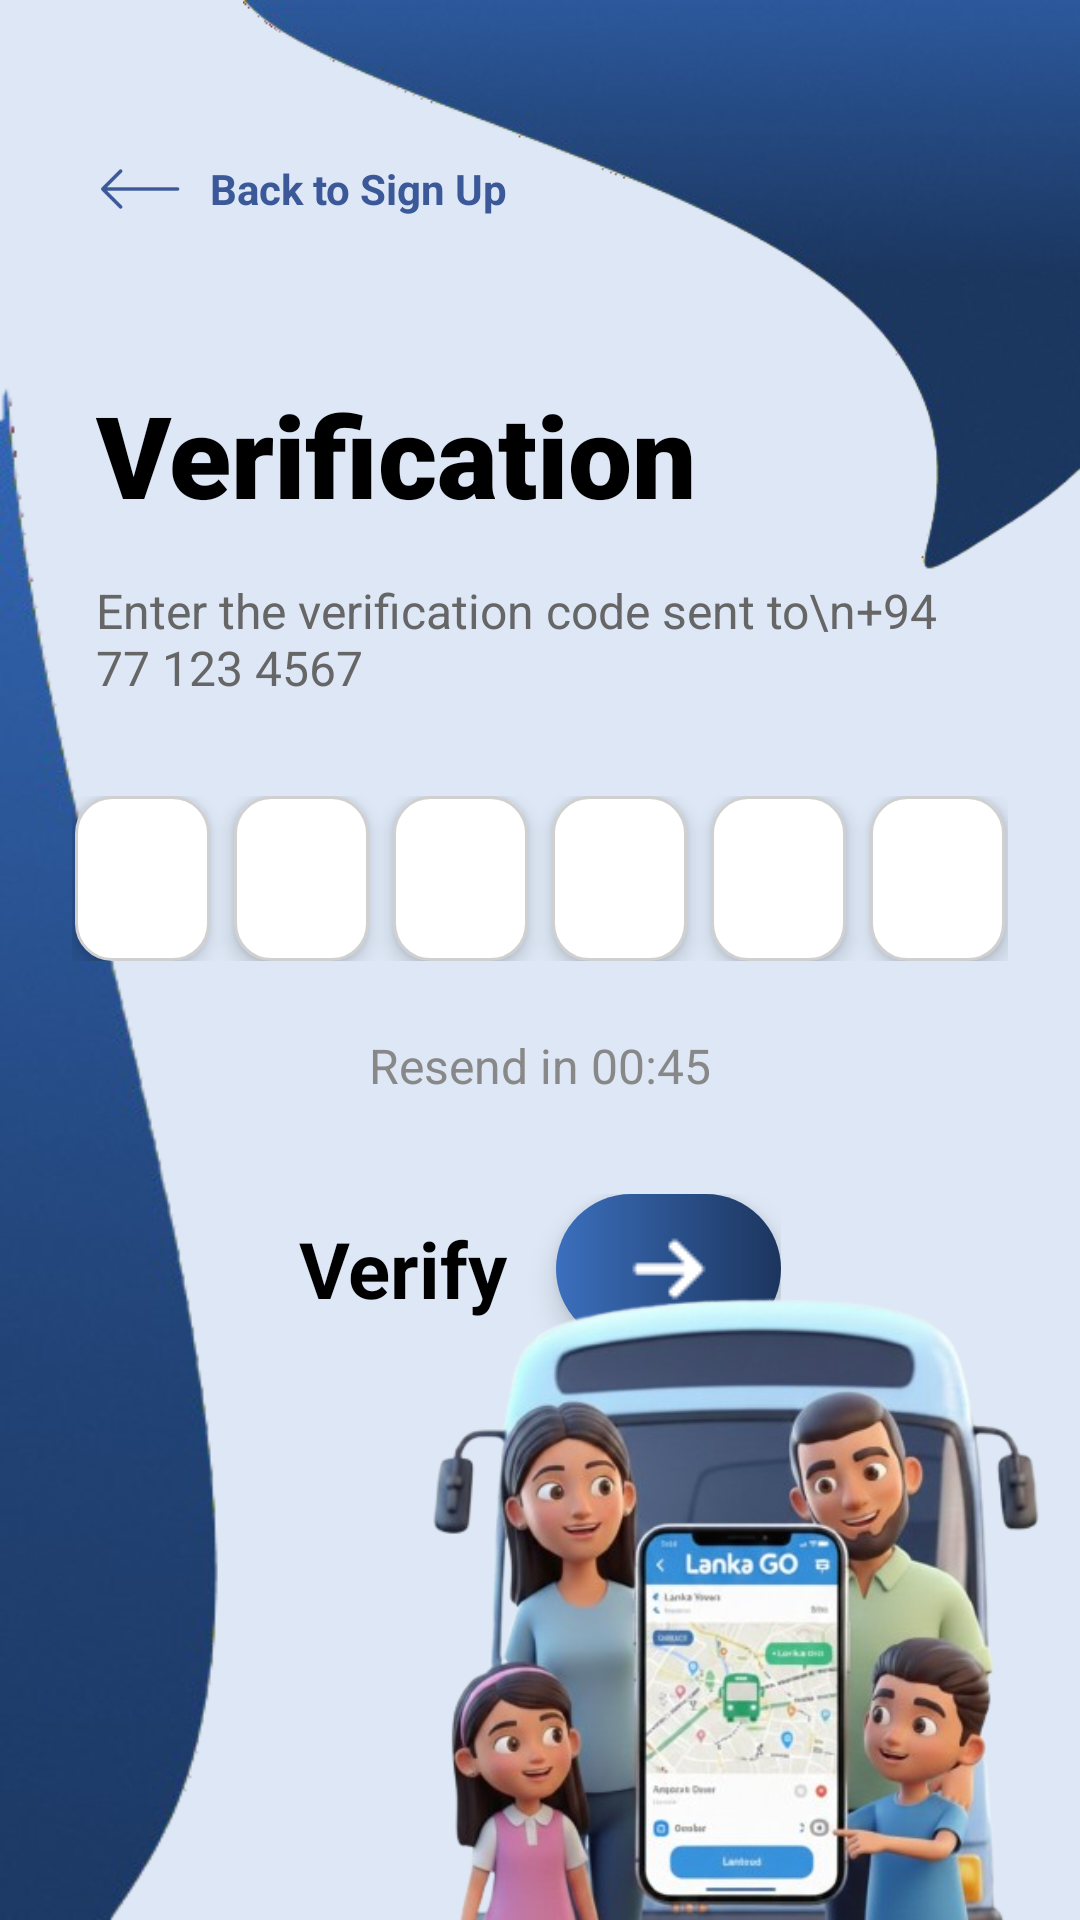

Android layout source for this screen:
<!-- AndroidManifest.xml: application theme Theme.LankaGotest -->
<!-- res/layout/activity_verification.xml -->
<?xml version="1.0" encoding="utf-8"?>
<androidx.constraintlayout.widget.ConstraintLayout
    xmlns:android="http://schemas.android.com/apk/res/android"
    xmlns:app="http://schemas.android.com/apk/res-auto"
    xmlns:tools="http://schemas.android.com/tools"
    android:layout_width="match_parent"
    android:layout_height="match_parent"
    android:background="#DDE7F5">

    <ImageView
        android:layout_width="279dp"
        android:layout_height="198dp"
        android:scaleType="fitXY"
        android:src="@drawable/shep01"
        android:contentDescription="@null"
        app:layout_constraintEnd_toEndOf="parent"
        app:layout_constraintTop_toTopOf="parent" />

    <ImageView
        android:layout_width="100dp"
        android:layout_height="600dp"
        android:scaleType="fitXY"
        android:src="@drawable/shep02"
        android:contentDescription="@null"
        app:layout_constraintBottom_toBottomOf="parent"
        app:layout_constraintStart_toStartOf="parent" />

    <LinearLayout
        android:id="@+id/btnBack"
        android:layout_width="wrap_content"
        android:layout_height="wrap_content"
        android:layout_marginStart="24dp"
        android:layout_marginTop="40dp"
        android:gravity="center_vertical"
        android:orientation="horizontal"
        android:background="?attr/selectableItemBackground"
        android:padding="8dp"
        app:layout_constraintStart_toStartOf="parent"
        app:layout_constraintTop_toTopOf="parent">

        <ImageView
            android:layout_width="30dp"
            android:layout_height="30dp"
            android:src="@drawable/rightarrow02"
            android:contentDescription="@null"
            app:tint="#3B5998" />

        <TextView
            android:layout_width="wrap_content"
            android:layout_height="wrap_content"
            android:layout_marginStart="8dp"
            android:text="Back to Sign Up"
            android:textColor="#3B5998"
            android:textSize="14sp"
            android:textStyle="bold" />
    </LinearLayout>

    <TextView
        android:id="@+id/tvTitle"
        android:layout_width="wrap_content"
        android:layout_height="wrap_content"
        android:layout_marginStart="32dp"
        android:layout_marginTop="40dp"
        android:fontFamily="sans-serif-black"
        android:text="Verification"
        android:textColor="@android:color/black"
        android:textSize="38sp"
        android:textStyle="bold"
        app:layout_constraintStart_toStartOf="parent"
        app:layout_constraintTop_toBottomOf="@id/btnBack" />

    <TextView
        android:id="@+id/tvPhoneDisplay"
        android:layout_width="0dp"
        android:layout_height="wrap_content"
        android:layout_marginHorizontal="32dp"
        android:layout_marginTop="16dp"
        android:text="Enter the verification code sent to\n+94 77 123 4567"
        android:textColor="#666666"
        android:textSize="16sp"
        app:layout_constraintEnd_toEndOf="parent"
        app:layout_constraintStart_toStartOf="parent"
        app:layout_constraintTop_toBottomOf="@id/tvTitle" />

    <LinearLayout
        android:id="@+id/otpContainer"
        android:layout_width="match_parent"
        android:layout_height="wrap_content"
        android:layout_marginHorizontal="24dp"
        android:layout_marginTop="32dp"
        android:gravity="center"
        android:orientation="horizontal"
        app:layout_constraintTop_toBottomOf="@id/tvPhoneDisplay">

        <EditText android:id="@+id/otp1" style="@style/OtpEditText" android:autofillHints="none" />
        <EditText android:id="@+id/otp2" style="@style/OtpEditText" android:autofillHints="none" />
        <EditText android:id="@+id/otp3" style="@style/OtpEditText" android:autofillHints="none" />
        <EditText android:id="@+id/otp4" style="@style/OtpEditText" android:autofillHints="none" />
        <EditText android:id="@+id/otp5" style="@style/OtpEditText" android:autofillHints="none" />
        <EditText android:id="@+id/otp6" style="@style/OtpEditText" android:autofillHints="none" />
    </LinearLayout>

    <TextView
        android:id="@+id/tvTimer"
        android:layout_width="wrap_content"
        android:layout_height="wrap_content"
        android:layout_marginTop="24dp"
        android:text="Resend in 00:45"
        android:textColor="#888888"
        android:textSize="16sp"
        app:layout_constraintEnd_toEndOf="parent"
        app:layout_constraintStart_toStartOf="parent"
        app:layout_constraintTop_toBottomOf="@id/otpContainer" />

    <LinearLayout
        android:id="@+id/verifyRow"
        android:layout_width="wrap_content"
        android:layout_height="wrap_content"
        android:layout_marginTop="32dp"
        android:gravity="center_vertical"
        android:orientation="horizontal"
        app:layout_constraintEnd_toEndOf="parent"
        app:layout_constraintStart_toStartOf="parent"
        app:layout_constraintTop_toBottomOf="@id/tvTimer">

        <TextView
            android:id="@+id/textView"
            android:layout_width="wrap_content"
            android:layout_height="wrap_content"
            android:text="Verify"
            android:textColor="@android:color/black"
            android:textSize="26sp"
            android:textStyle="bold" />

        <ImageButton
            android:id="@+id/btnVerify"
            android:layout_width="75dp"
            android:layout_height="50dp"
            android:layout_marginStart="16dp"
            android:background="@drawable/bg_gradient_button"
            android:elevation="6dp"
            android:src="@drawable/rightarrow"
            android:contentDescription="Verify"
            app:tint="@android:color/white" />
    </LinearLayout>

    <ImageView
        android:layout_width="214dp"
        android:layout_height="383dp"
        android:layout_marginTop="16dp"
        android:adjustViewBounds="true"
        android:contentDescription="@null"
        android:src="@drawable/family02"
        app:layout_constraintBottom_toBottomOf="parent"
        app:layout_constraintEnd_toEndOf="parent"
        app:layout_constraintHorizontal_bias="0.916"
        app:layout_constraintStart_toStartOf="parent"
        app:layout_constraintTop_toBottomOf="@id/verifyRow"
        app:layout_constraintVertical_bias="0.384" />

</androidx.constraintlayout.widget.ConstraintLayout>
<!-- resources referenced by this layout -->
<resources>
  <!-- drawable bg_gradient_button (drawable) -->
  <?xml version="1.0" encoding="utf-8"?>
  <shape xmlns:android="http://schemas.android.com/apk/res/android">
      <gradient
          android:angle="0"
          android:endColor="#1C355E"
          android:startColor="#3B6FBD" />
      <corners android:radius="40dp" />
  </shape>
  <!-- drawable family02: png bitmap (drawable, 306839 bytes) -->
  <!-- drawable rightarrow: png bitmap (drawable, 411 bytes) -->
  <!-- drawable rightarrow02: png bitmap (drawable, 926 bytes) -->
  <!-- drawable shep01: png bitmap (drawable, 57281 bytes) -->
  <!-- drawable shep02: png bitmap (drawable, 41769 bytes) -->
  <style name="OtpEditText">
          <item name="android:layout_width">45dp</item>
          <item name="android:layout_height">55dp</item>
          <item name="android:layout_marginHorizontal">4dp</item>
          <item name="android:background">@drawable/bg_otp_box</item>
          <item name="android:elevation">4dp</item>
          <item name="android:gravity">center</item>
          <item name="android:inputType">number</item>
          <item name="android:maxLength">1</item>
          <item name="android:textColor">@android:color/black</item>
          <item name="android:textSize">24sp</item>
          <item name="android:textStyle">bold</item>
      </style>
  <style name="Theme.LankaGotest" parent="Theme.MaterialComponents.DayNight.NoActionBar">
          
          <item name="colorPrimary">@color/purple_500</item>
          <item name="colorPrimaryVariant">@color/purple_700</item>
          <item name="colorOnPrimary">@color/white</item>
          
          <item name="colorSecondary">@color/teal_200</item>
          <item name="colorSecondaryVariant">@color/teal_700</item>
          <item name="colorOnSecondary">@color/black</item>
          
          <item name="android:statusBarColor">?attr/colorPrimaryVariant</item>
  
          
          <item name="viewInflaterClass">com.google.android.material.theme.MaterialComponentsViewInflater</item>
          <item name="windowActionBar">false</item>
          <item name="windowNoTitle">true</item>
      </style>
  <!-- drawable bg_otp_box (drawable) -->
  <?xml version="1.0" encoding="utf-8"?>
  <shape xmlns:android="http://schemas.android.com/apk/res/android">
      <solid android:color="#FFFFFF" />
      <corners android:radius="12dp" />
      <stroke android:width="1dp" android:color="#D0D0D0" /> </shape>
  <!-- not gathered from this repository: default colours our renderer supplied (Android Studio template values) -->
  <color name="purple_500">#FF6200EE</color>
  <color name="purple_700">#FF3700B3</color>
  <color name="teal_200">#FF03DAC5</color>
  <color name="teal_700">#FF018786</color>
  <color name="black">#FF000000</color>
  <color name="white">#FFFFFFFF</color>
</resources>
